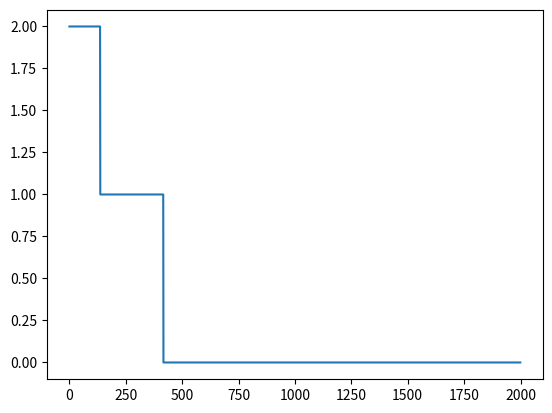

Here is the Python script that generated this plot:
import random
import math
import numpy as np
from matplotlib import pyplot as plt
class nqueen_csp: 
    def __init__(self, q_num): 
        #q_num: number of queens
        self.size = q_num
    
    def initial_population(self,pop_size):       
        initial_pop = [[random.randrange(self.size) for val in range(self.size)] for pop in range(pop_size) ]
        return initial_pop
    
    def select(self,population): 
        #selects an assignment 
        #here we use tournament selection with pool size 2

        pool_size = 5
        r = random.randrange(len(population))
        s = population[r]
        for i in range(pool_size): 
            r = random.randrange(len(population))
            s1 = population[r]
            if self.eval(s1) < self.eval(s): 
                s = s1
        return s
        
    def crossover(self, parent1, parent2,Pc): 
        if(random.uniform(0,1)<=Pc):
            cross_point = random.randrange(self.size)
            child1 = parent1[:cross_point]+parent2[cross_point:]
            child2 = parent2[:cross_point]+parent1[cross_point:]
            return child1, child2
        else: 
            return parent1, parent2
    
    def mutation(self, assignment, Pm): 
        if(random.uniform(0,1)<=Pm):
            p1 = random.randrange(self.size)
            p2 = random.randrange(self.size)
            temp = assignment[p1]
            assignment[p1] = assignment[p2]
            assignment[p2] = temp




   
    def eval(self,assignment): 
        #count the num of conflicts
        conflict_num = 0        
        #Diagonal check
        for r in range(self.size): 
            for k in range(1,self.size-r):
                if  (assignment[r+k] == assignment[r] or assignment[r+k] == assignment[r]+k) or (assignment[r+k] == assignment[r]-k): 
                    conflict_num = conflict_num + 1
        return conflict_num

    def search(self,pop_size,Pc,Pm,iteration):
        pop = self.initial_population(pop_size)
        best = []
        for i in range(iteration):
            eval = [self.eval(pop[k]) for k in range(pop_size)]
            I1 = eval.index(max(eval))
            print(i)
            p1= self.select(pop)
            p2 = self.select(pop)
            c1,c2 = self.crossover(p1,p2,Pc)
            self.mutation(c1,Pm)
            self.mutation(c2,Pm)
            if self.eval(c1) < self.eval(c2):
                pop[I1] = c1
            else: 
                pop[I1] = c2
            
            #pop[I2] = c2
            #eval = [self.eval(pop[k]) for k in range(pop_size)]
            best.append(min(eval))
        return best

            
        



a = nqueen_csp(8)
#print(a.initial_population(5))
bests = a.search(200,.8,.2,2000)
plt.plot(list(range(2000)),bests)
plt.show()



            
         

